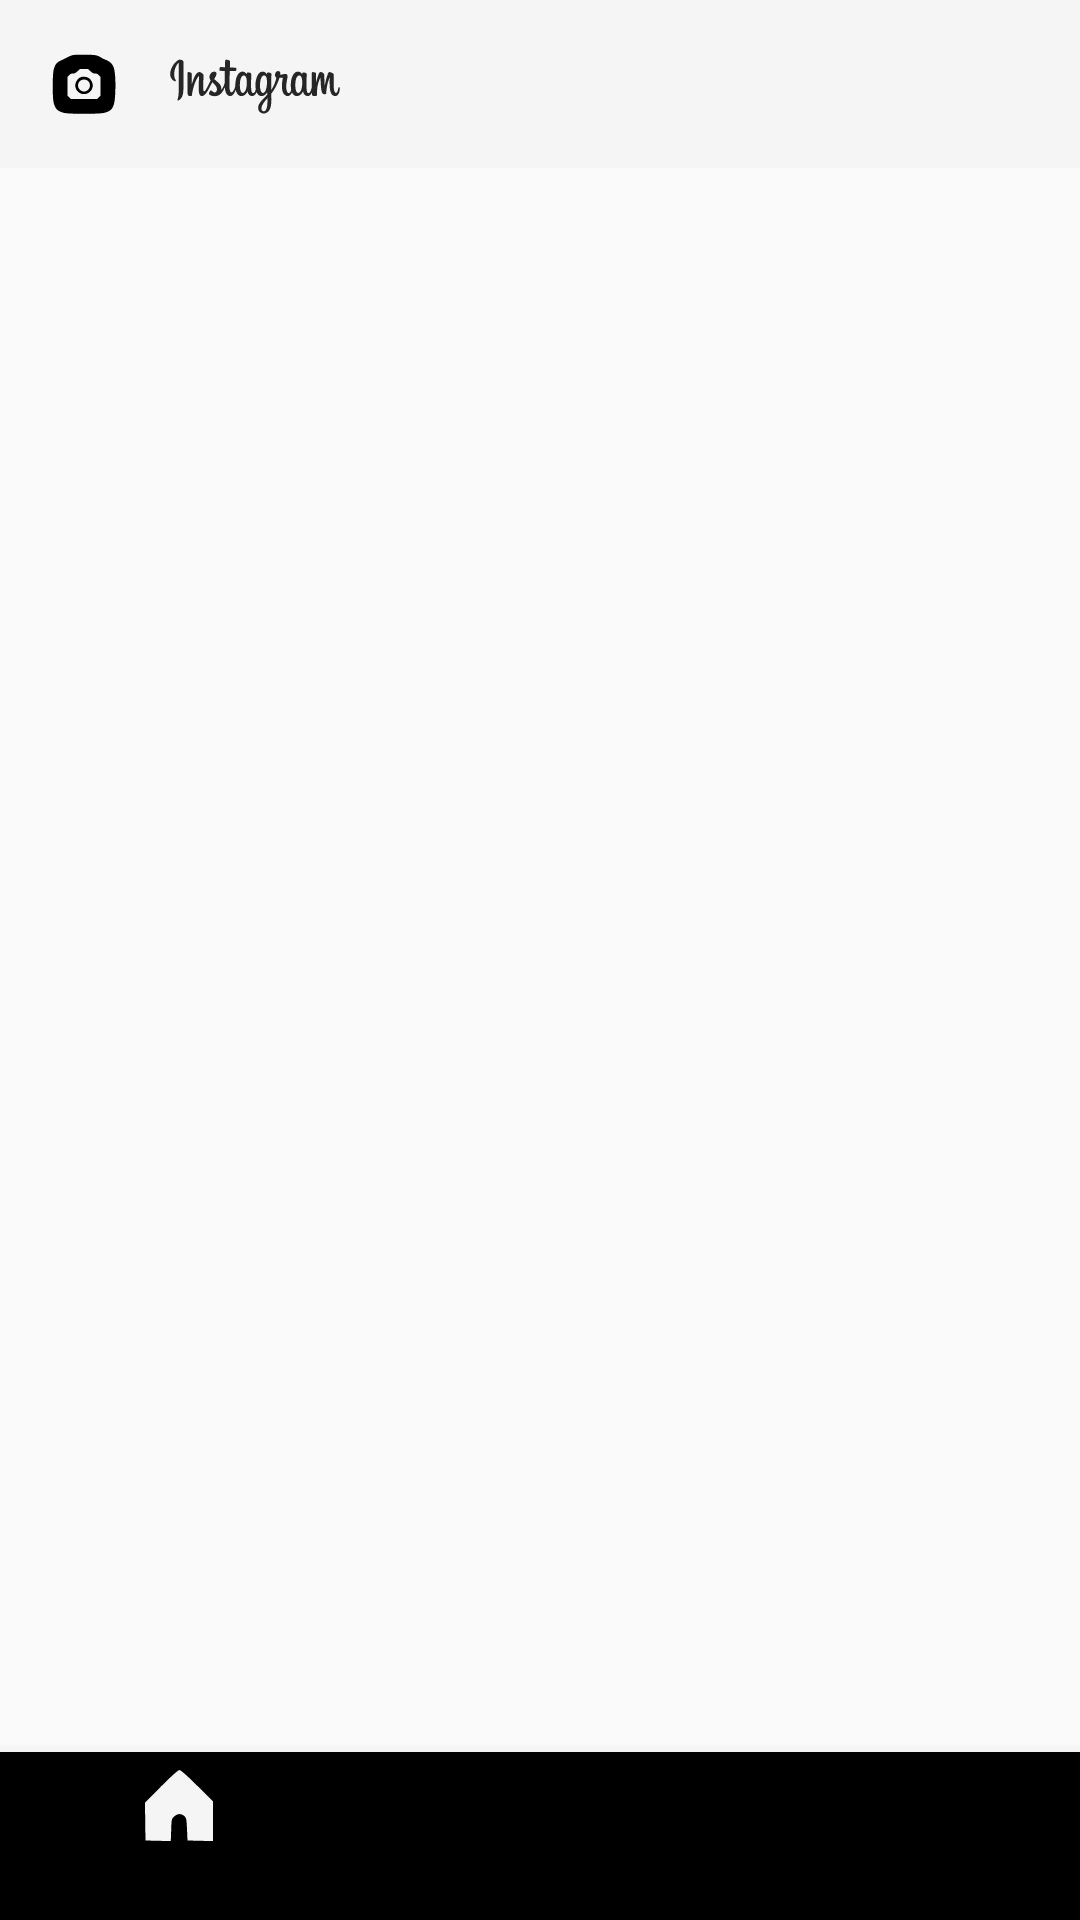

Layout XML and referenced resources for this Android screen:
<!-- AndroidManifest.xml: application theme Theme.AppCompat.Light.NoActionBar -->
<!-- res/layout/activity_feed.xml -->
<?xml version="1.0" encoding="utf-8"?>
<android.support.constraint.ConstraintLayout xmlns:android="http://schemas.android.com/apk/res/android"
    xmlns:app="http://schemas.android.com/apk/res-auto"
    xmlns:tools="http://schemas.android.com/tools"
    android:layout_width="match_parent"
    android:layout_height="match_parent"
    android:fitsSystemWindows="true"
    tools:context=".FeedActivity">

    <android.support.v7.widget.Toolbar
        android:id="@+id/toolbar"
        android:layout_width="match_parent"
        android:layout_height="wrap_content"
        android:background="?attr/colorPrimary"
        android:gravity="center_vertical|start"
        android:minHeight="?attr/actionBarSize"
        app:layout_constraintTop_toTopOf="parent"
        app:titleTextColor="@android:color/white"
        tools:layout_editor_absoluteX="135dp">

        <ImageView
            android:layout_width="wrap_content"
            android:layout_height="wrap_content"
            app:srcCompat="@drawable/ic_camera_shadow_fill"
            android:layout_marginRight="15dp"/>

        <ImageView
            android:layout_width="wrap_content"
            android:layout_height="wrap_content"
            android:layout_gravity="center_vertical"
            app:srcCompat="@drawable/ic_toolbar_logo"
            tools:layout_editor_absoluteX="16dp"
            tools:layout_editor_absoluteY="8dp" />


    </android.support.v7.widget.Toolbar>

    <FrameLayout
        android:id="@+id/flContainer"
        android:layout_width="match_parent"
        app:layout_constraintStart_toEndOf="@id/toolbar"
        app:layout_constraintEnd_toStartOf="@+id/bottom_navigation"
        android:layout_height="match_parent"></FrameLayout>


    <android.support.design.widget.BottomNavigationView
        android:id="@+id/bottom_navigation"
        android:layout_width="match_parent"
        android:layout_height="wrap_content"
        app:layout_constraintBottom_toBottomOf="parent"
        app:menu="@menu/menu_bottom_navigation" />

</android.support.constraint.ConstraintLayout>
<!-- resources referenced by this layout -->
<resources>
  <!-- drawable ic_camera_shadow_fill (drawable) -->
  <vector android:height="24dp" android:viewportHeight="144"
      android:viewportWidth="144" android:width="24dp" xmlns:android="http://schemas.android.com/apk/res/android">
      <path android:fillColor="#000000"
          android:pathData="M50.9,14c-2.5,0.4 -6.3,1.7 -8.5,2.8 -9.2,4.7 -12.2,6.2 -17.7,8.7 -7.6,3.5 -11,8.2 -13.4,18.3 -2.5,10.8 -2.5,55.3 0,65.4 3.1,12.7 7.8,17.3 20.3,20.5 10.2,2.6 70.6,2.6 80.8,-0 17.6,-4.4 21.2,-11.8 22.3,-45.2 0.6,-20.3 -0.5,-36.4 -3.2,-45.3 -2.1,-6.8 -7.2,-12 -15,-15.1 -3.3,-1.3 -7.6,-3.3 -9.5,-4.5 -8.5,-5.4 -11.3,-5.9 -32,-6.2 -10.7,-0.2 -21.6,0.1 -24.1,0.6zM85,46.5c4.2,3.8 5.7,4.5 9.1,4.5 3.3,-0 4.7,0.6 7.5,3.4l3.4,3.4 0,18.7 0,18.7 -3.4,3.4 -3.4,3.4 -26.2,-0 -26.2,-0 -3.4,-3.4 -3.4,-3.4 0,-18.7 0,-18.7 3.4,-3.4c2.8,-2.8 4.2,-3.4 7.5,-3.4 3.4,-0 4.9,-0.7 9.1,-4.5l5.1,-4.5 7.9,-0 7.9,-0 5.1,4.5z" android:strokeColor="#00000000"/>
      <path android:fillColor="#000000"
          android:pathData="M66.5,58c-8.1,2.5 -13.7,12.8 -11.5,21 2.1,7.9 8.9,13.2 17,13.2 8.1,-0 14.9,-5.3 17,-13.2 1.8,-6.5 -1.4,-14.7 -7.4,-18.8 -3.7,-2.5 -10.7,-3.5 -15.1,-2.2zM78,64.5c7.9,4.1 7.9,16.2 0,20.9 -10.4,6.1 -22.1,-5.6 -16.5,-16.4 2.9,-5.5 10.5,-7.6 16.5,-4.5z" android:strokeColor="#00000000"/>
  </vector>
  <!-- drawable ic_toolbar_logo: vector/xml drawable (drawable, 8316 chars, omitted) -->
</resources>
